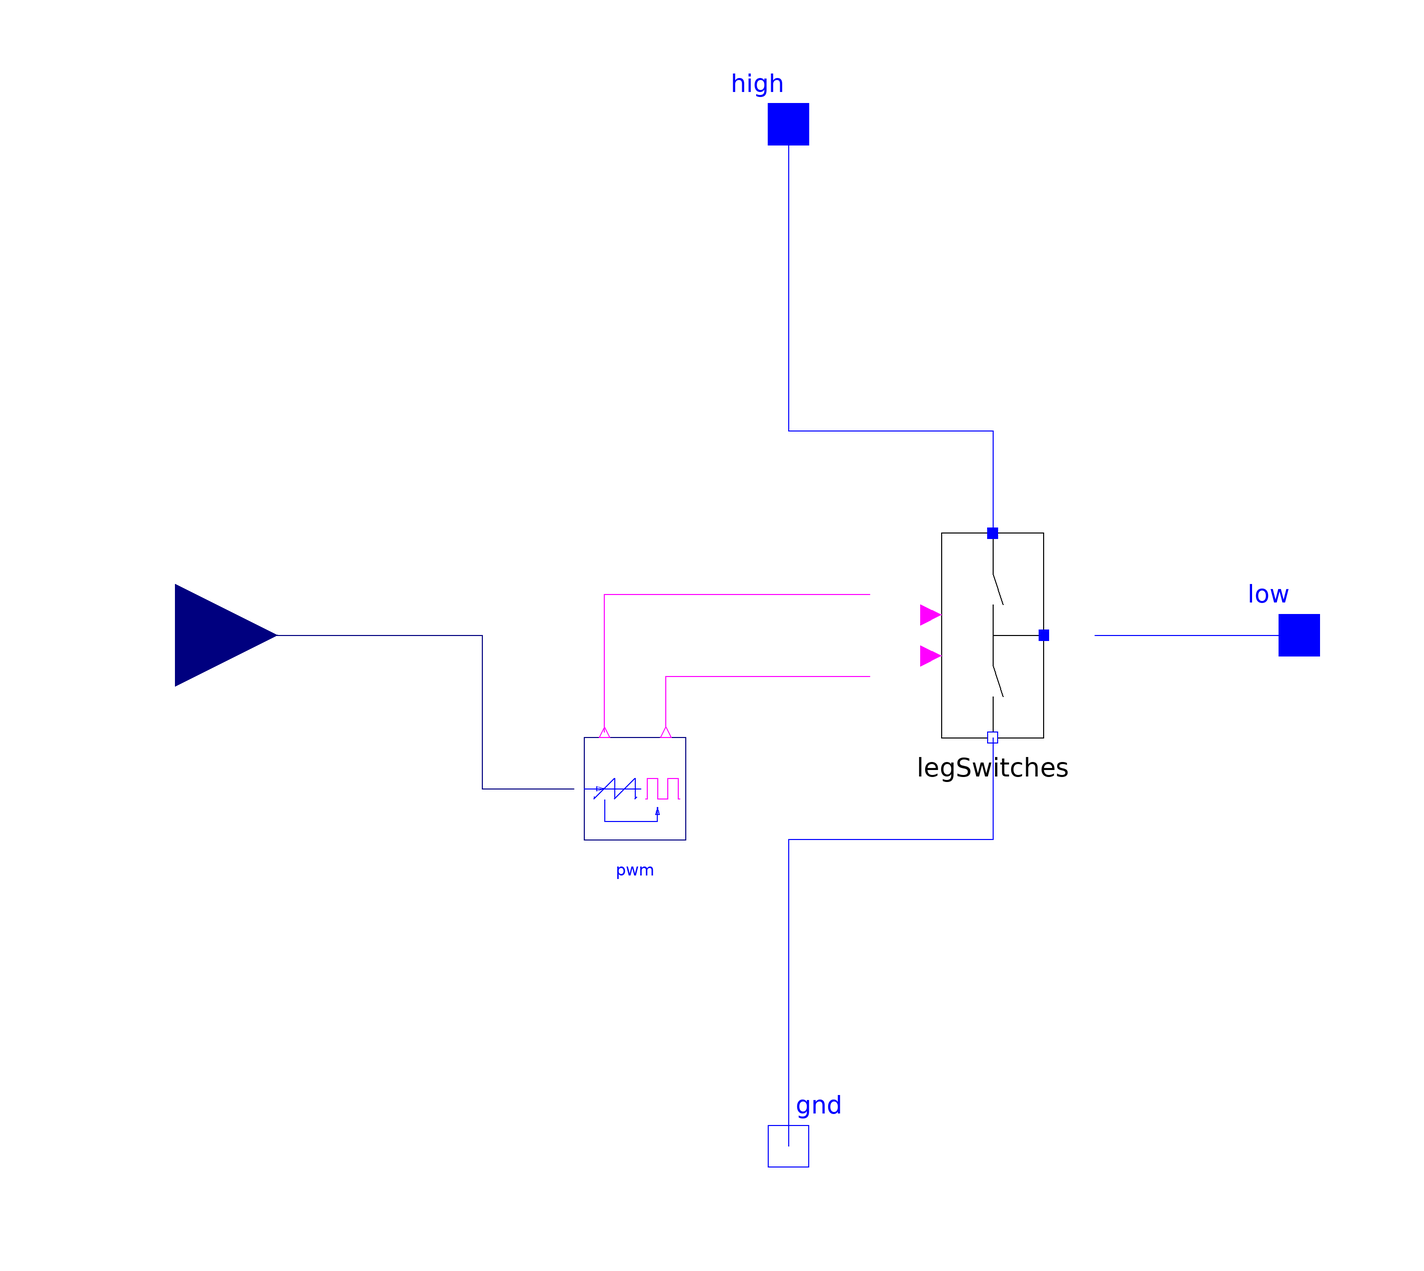

The component connection diagram of the Modelica model below, drawn from its own Placement and Line annotations.

model PWMLeg "Power converter leg, with its PWM modulator"
  extends Interfaces.ModulatedLeg;
  LegSwitches legSwitches annotation(
    Placement(transformation(origin = {40, 0}, extent = {{-10, -20}, {10, 20}})));
  Modelica.Electrical.PowerConverters.DCDC.Control.SignalPWM pwm(useConstantDutyCycle = false, f= f_pwm)  annotation(
    Placement(transformation(origin = {-30, -30}, extent = {{-10, -10}, {10, 10}})));
equation
  connect(high, legSwitches.high) annotation(
    Line(points = {{0, 100}, {0, 40}, {40, 40}, {40, 20}}, color = {0, 0, 255}));
  connect(legSwitches.gnd, gnd) annotation(
    Line(points = {{40, -20}, {40, -40}, {0, -40}, {0, -100}}, color = {0, 0, 255}));
  connect(legSwitches.low, low) annotation(
    Line(points = {{60, 0}, {100, 0}}, color = {0, 0, 255}));
  connect(pwm.fire, legSwitches.pwm_high) annotation(
    Line(points = {{-36, -19}, {-36, 8}, {16, 8}}, color = {255, 0, 255}));
  connect(pwm.notFire, legSwitches.pwm_low) annotation(
    Line(points = {{-24, -18}, {-24, -8}, {16, -8}}, color = {255, 0, 255}));
  connect(duty, pwm.dutyCycle) annotation(
    Line(points = {{-120, 0}, {-60, 0}, {-60, -30}, {-42, -30}}, color = {0, 0, 127}));
end PWMLeg;